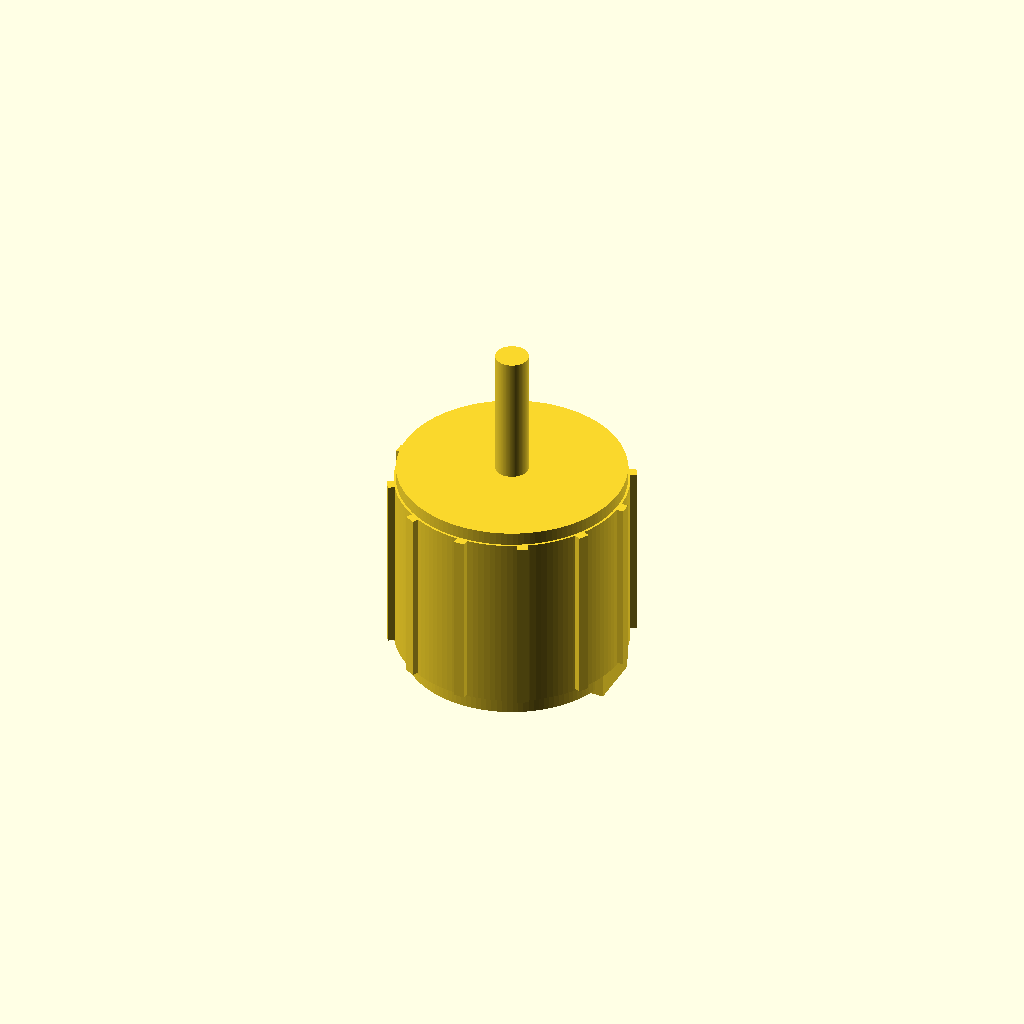
Cell 1 — every parameter at its default value.
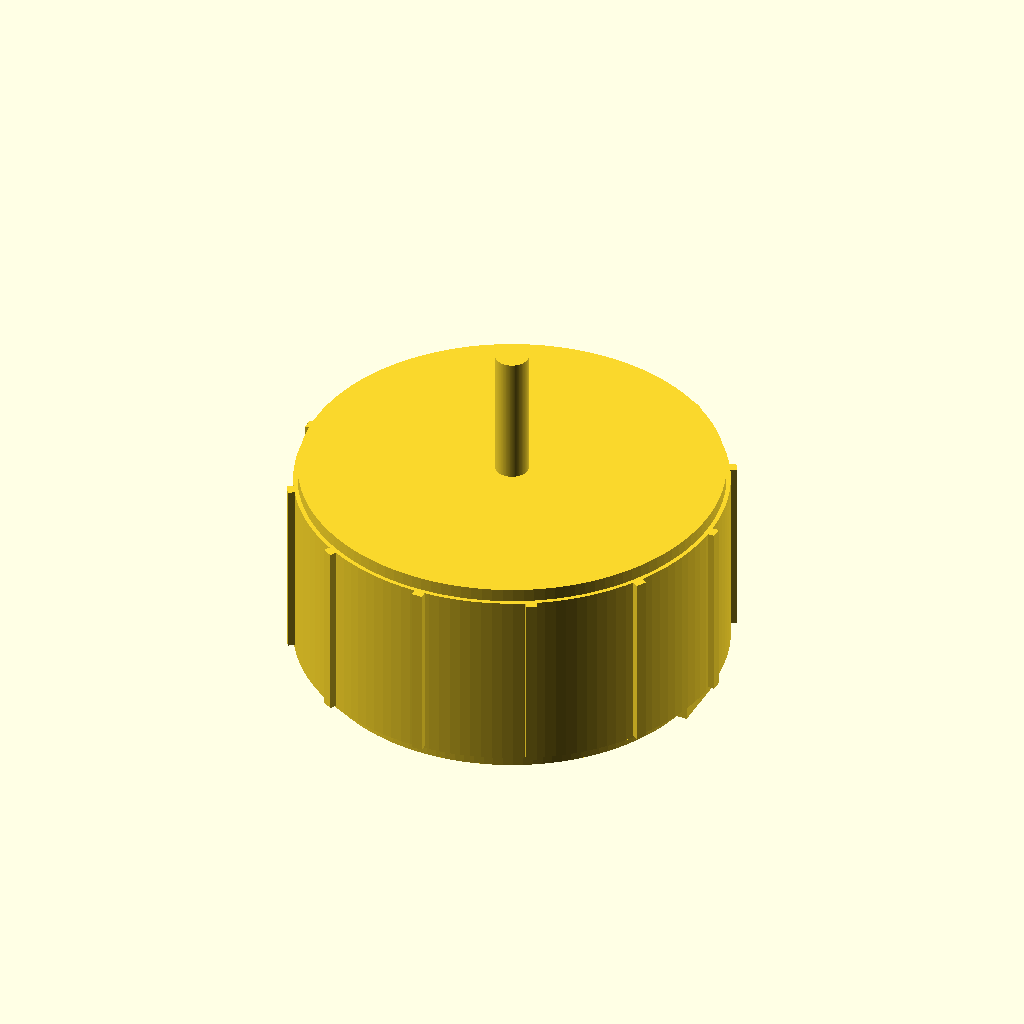
Cell 2: the same model with stator_d = 35.5.
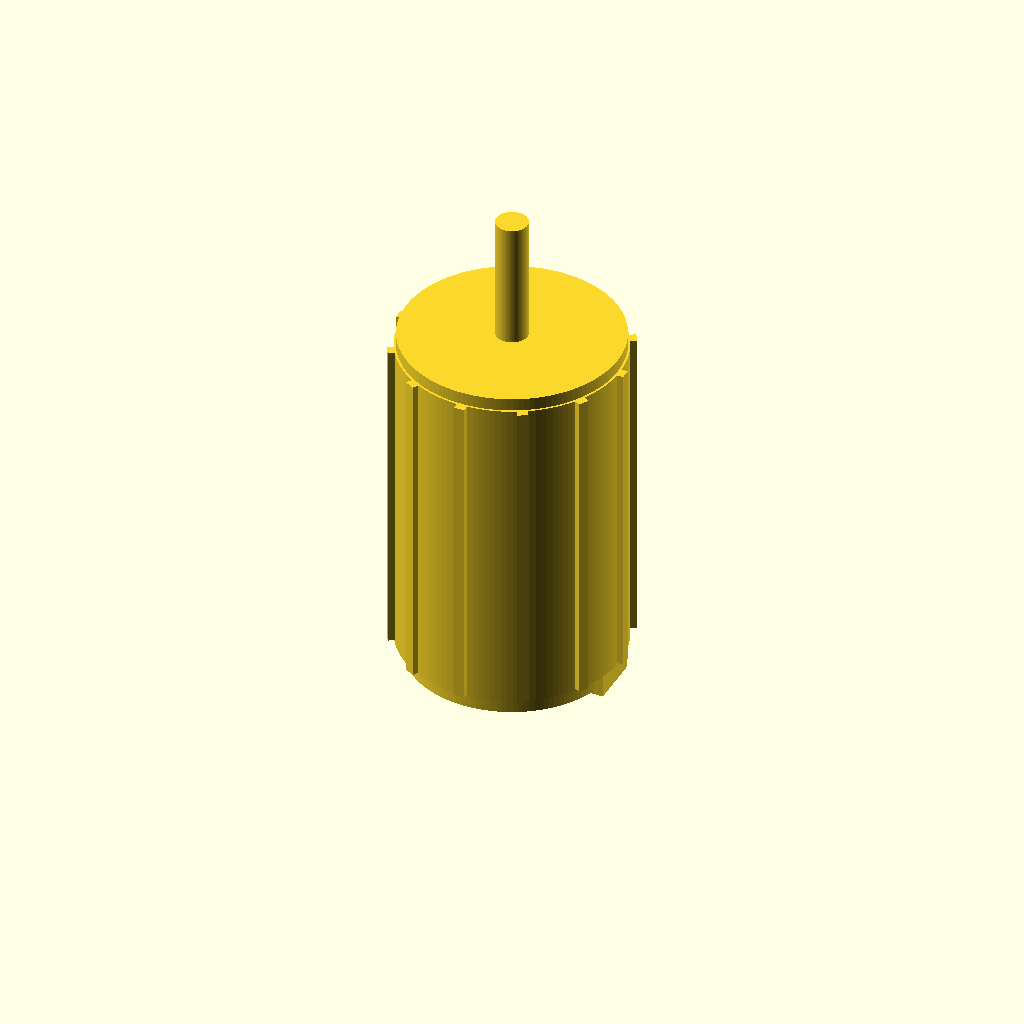
Cell 3: stator_h = 29 (everything else at default).
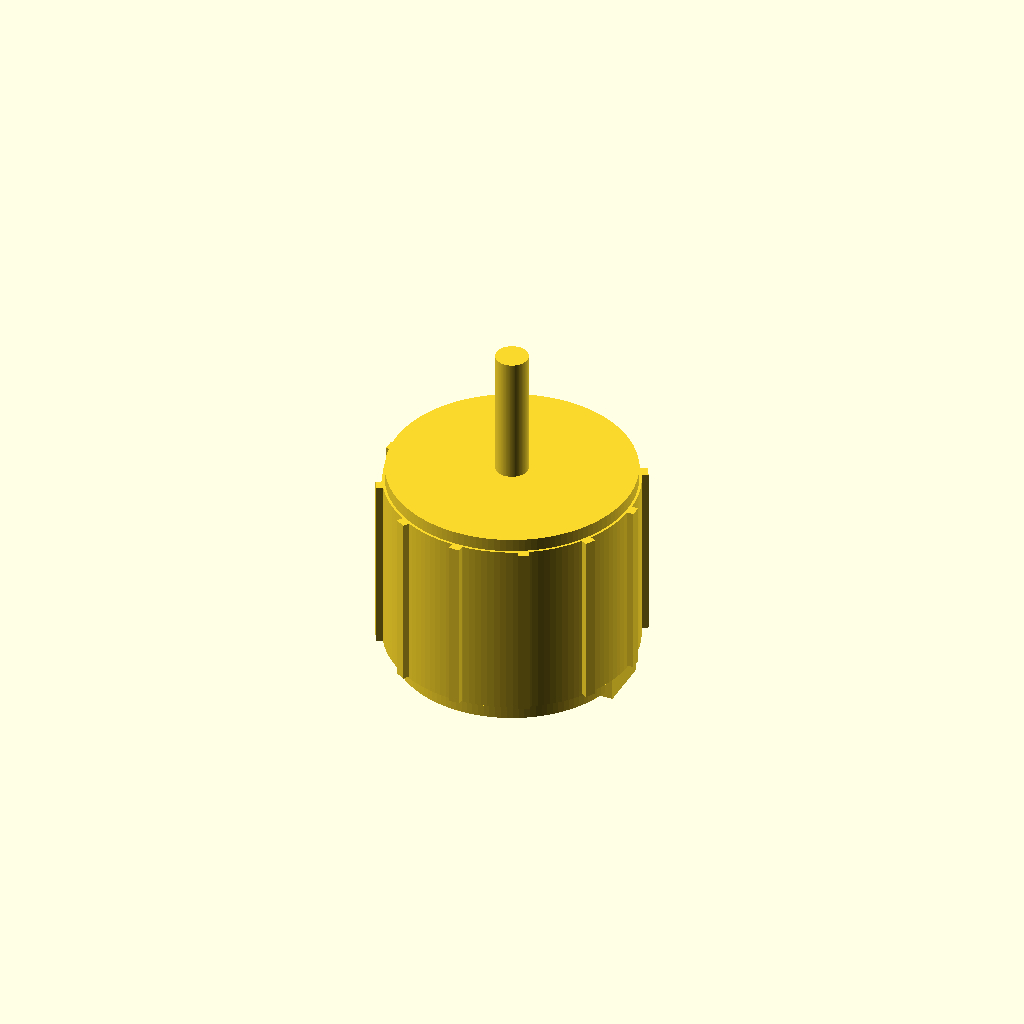
Cell 4: the same model with can_wall = 2.
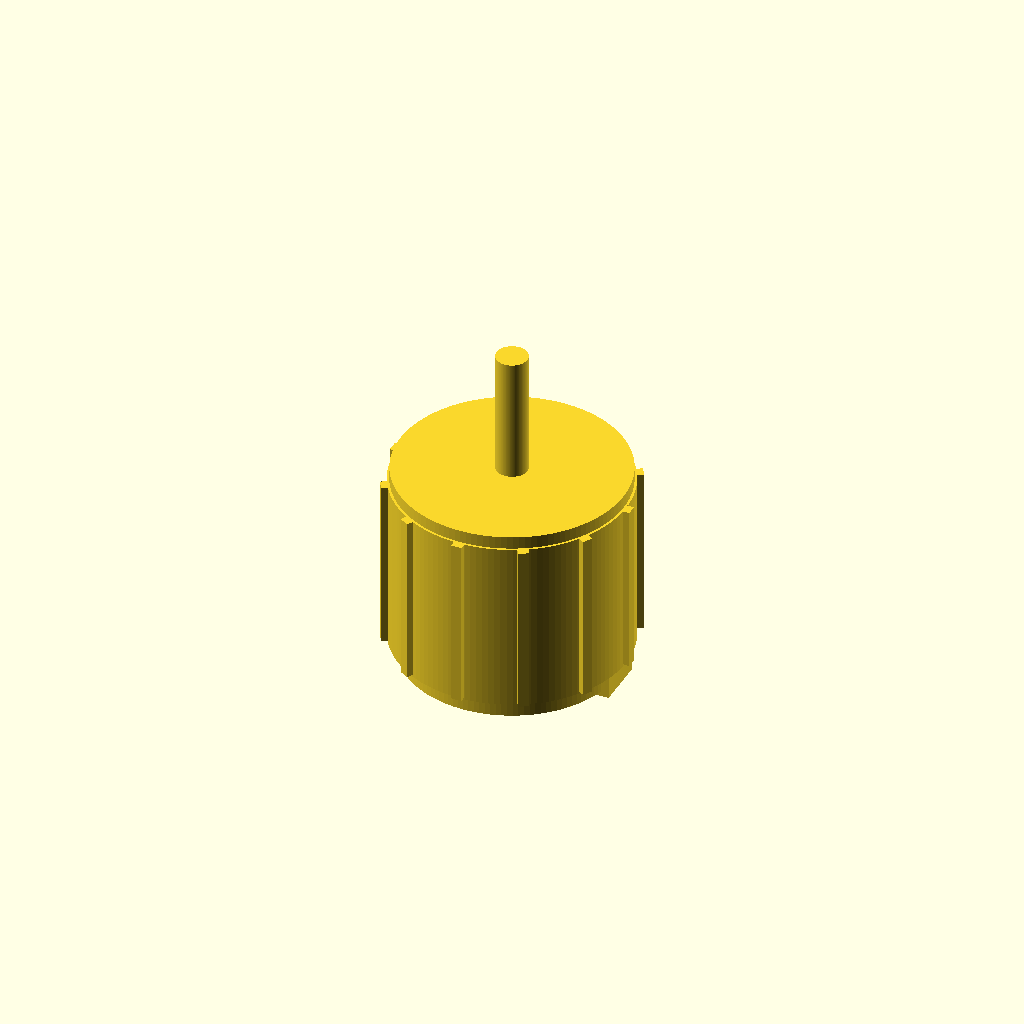
Cell 5: can_clearance = 1.2 (everything else at default).
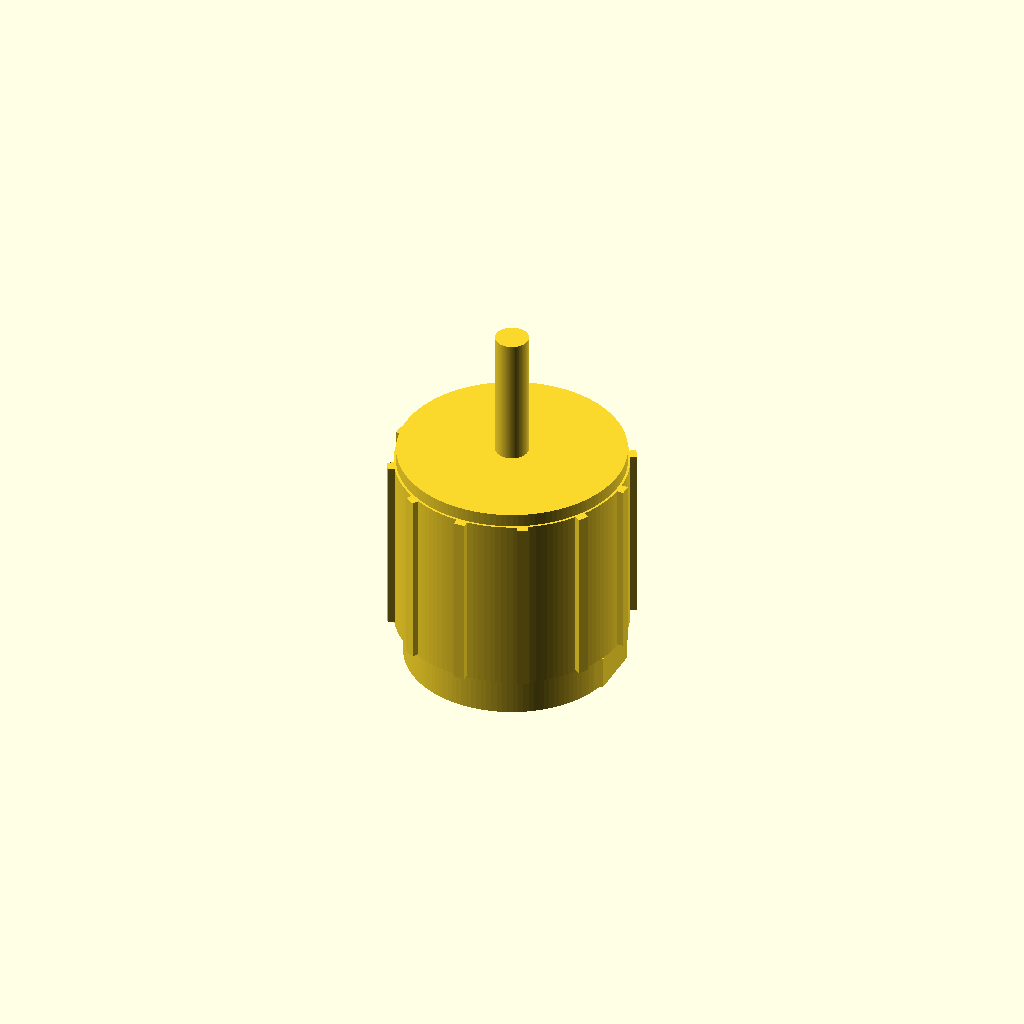
Cell 6: base_h = 4 (everything else at default).
One fixed orthographic camera (rotation 55°, 0°, 25°; colour scheme Cornfield) for every cell.
The OpenSCAD source (additional_study/matched_effort/results/direct_vlm/scad/bldc_motor__BLDC1306.scad):
$fn = 128;

// Brushless DC motor (outrunner-style envelope) with REQUIRED stator size
stator_d = 17.75;   // required
stator_h = 14.5;    // required

// Envelope assumptions (kept parametric)
can_wall      = 1.0;
can_clearance = 0.6;

// Outer rotor can sized from stator
can_d = stator_d + 2*(can_wall + can_clearance);
can_h = stator_h + 2.0;

// Endbells / base features
base_h = 2.0;
base_d = can_d * 0.92;

top_cap_h = 1.2;
top_cap_d = can_d * 0.98;

// Shaft
shaft_d = 3.0;
shaft_len_above = 12.0;
shaft_len_below = 2.0;

// Mounting holes
mount_hole_d     = 2.0;
mount_circle_d   = base_d * 0.65;
mount_hole_count = 4;

// Wire exit (kept connected to base)
wire_exit_w   = 5.0;
wire_exit_h   = 3.0;
wire_exit_len = 6.0;

// Visual details (shallow grooves/ribs so ortho side views show features)
rib_count = 12;
rib_w     = 1.0;
rib_h     = 0.6;

// Small overlap to guarantee manifold connectivity
eps = 0.2;

module bolt_circle_holes(count, circle_d, hole_d, h, z0=0) {
    for (i = [0:count-1]) {
        a = 360*i/count;
        translate([circle_d/2*cos(a), circle_d/2*sin(a), z0])
            cylinder(d=hole_d, h=h, center=false);
    }
}

module motor() {
    // Z layout (all formulas, no arbitrary offsets)
    z0 = 0;                         // bottom of base
    z1 = z0 + base_h;               // top of base / bottom of can
    z2 = z1 + can_h;                // top of can / bottom of top cap
    z3 = z2 + top_cap_h;            // top of top cap

    difference() {
        union() {
            // Base / mounting plate
            cylinder(d=base_d, h=base_h, center=false);

            // Outer can (rotor housing)
            translate([0,0,z1 - eps])
                cylinder(d=can_d, h=can_h + eps, center=false);

            // Top cap / endbell lip
            translate([0,0,z2 - eps])
                cylinder(d=top_cap_d, h=top_cap_h + eps, center=false);

            // Shaft (connected through top cap and base)
            translate([0,0,z3 - eps])
                cylinder(d=shaft_d, h=shaft_len_above + eps, center=false);

            translate([0,0,z0 - shaft_len_below])
                cylinder(d=shaft_d, h=shaft_len_below + eps, center=false);

            // Wire exit block (connected to base side with overlap)
            translate([base_d/2 - wire_exit_len/2 + eps, 0, base_h/2])
                cube([wire_exit_len + 2*eps, wire_exit_w, wire_exit_h], center=true);

            // External ribs on can (protrude outward so side orthographic views show detail)
            for (i = [0:rib_count-1]) {
                rotate([0,0,i*360/rib_count])
                    translate([can_d/2 + rib_h/2 - eps, 0, z1 + can_h/2])
                        cube([rib_h + 2*eps, rib_w, can_h], center=true);
            }
        }

        // Hollow inside can to suggest rotor/stator cavity (kept as a single connected solid overall)
        translate([0,0,z1 + eps])
            cylinder(d=can_d - 2*can_wall, h=can_h - 2*eps, center=false);

        // Stator reference cavity (ensures required stator diameter/height are present as internal feature)
        translate([0,0,z1 + (can_h - stator_h)/2])
            cylinder(d=stator_d, h=stator_h, center=false);

        // Mounting holes through base
        bolt_circle_holes(mount_hole_count, mount_circle_d, mount_hole_d, base_h + 2*eps, z0=z0 - eps);

        // Center bore in base (clearance around shaft)
        translate([0,0,z0 - eps])
            cylinder(d=shaft_d + 1.0, h=base_h + 2*eps, center=false);

        // Shallow circumferential groove on can (adds visible feature in side views)
        translate([0,0,z1 + can_h*0.55])
            rotate_extrude()
                translate([can_d/2 - 0.6, 0, 0])
                    square([0.8, 0.8], center=true);
    }
}

motor();
Parameter table extracted from the source (name, type, default, range or options):
stator_d: number, default 17.75
stator_h: number, default 14.5
can_wall: number, default 1
can_clearance: number, default 0.6
base_h: number, default 2
top_cap_h: number, default 1.2
shaft_d: number, default 3
shaft_len_above: number, default 12
shaft_len_below: number, default 2
mount_hole_d: number, default 2
mount_hole_count: number, default 4
wire_exit_w: number, default 5
wire_exit_h: number, default 3
wire_exit_len: number, default 6
rib_count: number, default 12
rib_w: number, default 1
rib_h: number, default 0.6
eps: number, default 0.2
